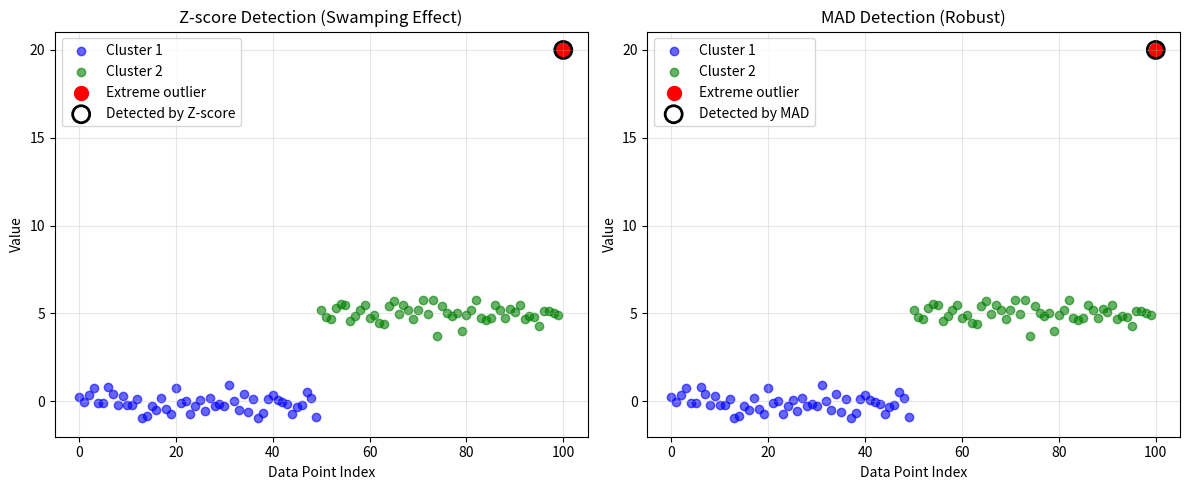

This chart was generated by the following Python code: (Note: this script raises an exception after producing the figure.)
import numpy as np
import matplotlib.pyplot as plt
from scipy import stats
import os

# Generate clustered data with one extreme outlier
np.random.seed(42)
cluster1 = np.random.normal(0, 0.5, 50)
cluster2 = np.random.normal(5, 0.5, 50)
extreme_outlier = [20]  # This will cause swamping

data = np.concatenate([cluster1, cluster2, extreme_outlier])

# Z-score detection (affected by swamping)
z_scores = np.abs(stats.zscore(data))
outliers_zscore = data[z_scores > 2]

# Robust detection using median and MAD
median_val = np.median(data)
mad = np.median(np.abs(data - median_val))
modified_z_scores = 0.6745 * (data - median_val) / mad
outliers_mad = data[np.abs(modified_z_scores) > 2]

# Create visualization
fig, (ax1, ax2) = plt.subplots(1, 2, figsize=(12, 5))

# Plot 1: Z-score method (affected by swamping)
ax1.scatter(range(50), cluster1, alpha=0.6, label="Cluster 1", color="blue")
ax1.scatter(range(50, 100), cluster2, alpha=0.6, label="Cluster 2", color="green")
ax1.scatter([100], extreme_outlier, color="red", s=100, label="Extreme outlier")

# Highlight detected outliers
outlier_indices = np.where(z_scores > 2)[0]
ax1.scatter(
    outlier_indices,
    data[outlier_indices],
    facecolors="none",
    edgecolors="black",
    s=150,
    linewidths=2,
    label="Detected by Z-score",
)

ax1.set_title("Z-score Detection (Swamping Effect)")
ax1.set_xlabel("Data Point Index")
ax1.set_ylabel("Value")
ax1.legend()
ax1.grid(True, alpha=0.3)

# Plot 2: MAD method (robust)
ax2.scatter(range(50), cluster1, alpha=0.6, label="Cluster 1", color="blue")
ax2.scatter(range(50, 100), cluster2, alpha=0.6, label="Cluster 2", color="green")
ax2.scatter([100], extreme_outlier, color="red", s=100, label="Extreme outlier")

# Highlight detected outliers
mad_outlier_indices = np.where(np.abs(modified_z_scores) > 2)[0]
ax2.scatter(
    mad_outlier_indices,
    data[mad_outlier_indices],
    facecolors="none",
    edgecolors="black",
    s=150,
    linewidths=2,
    label="Detected by MAD",
)

ax2.set_title("MAD Detection (Robust)")
ax2.set_xlabel("Data Point Index")
ax2.set_ylabel("Value")
ax2.legend()
ax2.grid(True, alpha=0.3)

plt.tight_layout()
# Get the project root directory (3 levels up from this script)
script_dir = os.path.dirname(os.path.abspath(__file__))
project_root = os.path.dirname(os.path.dirname(os.path.dirname(script_dir)))
output_path = os.path.join(
    project_root, "static", "images", "anomaly", "swamping_example.png"
)
plt.savefig(output_path, dpi=300, bbox_inches="tight")

print(f"Z-score outliers (swamping): {len(outliers_zscore)} points")
print(f"MAD outliers (robust): {len(outliers_mad)} points")
print(f"Z-score detected: {outliers_zscore}")
print(f"MAD detected: {outliers_mad}")
print(
    f"The extreme outlier {extreme_outlier[0]} inflated variance, causing normal points to be flagged as outliers"
)

